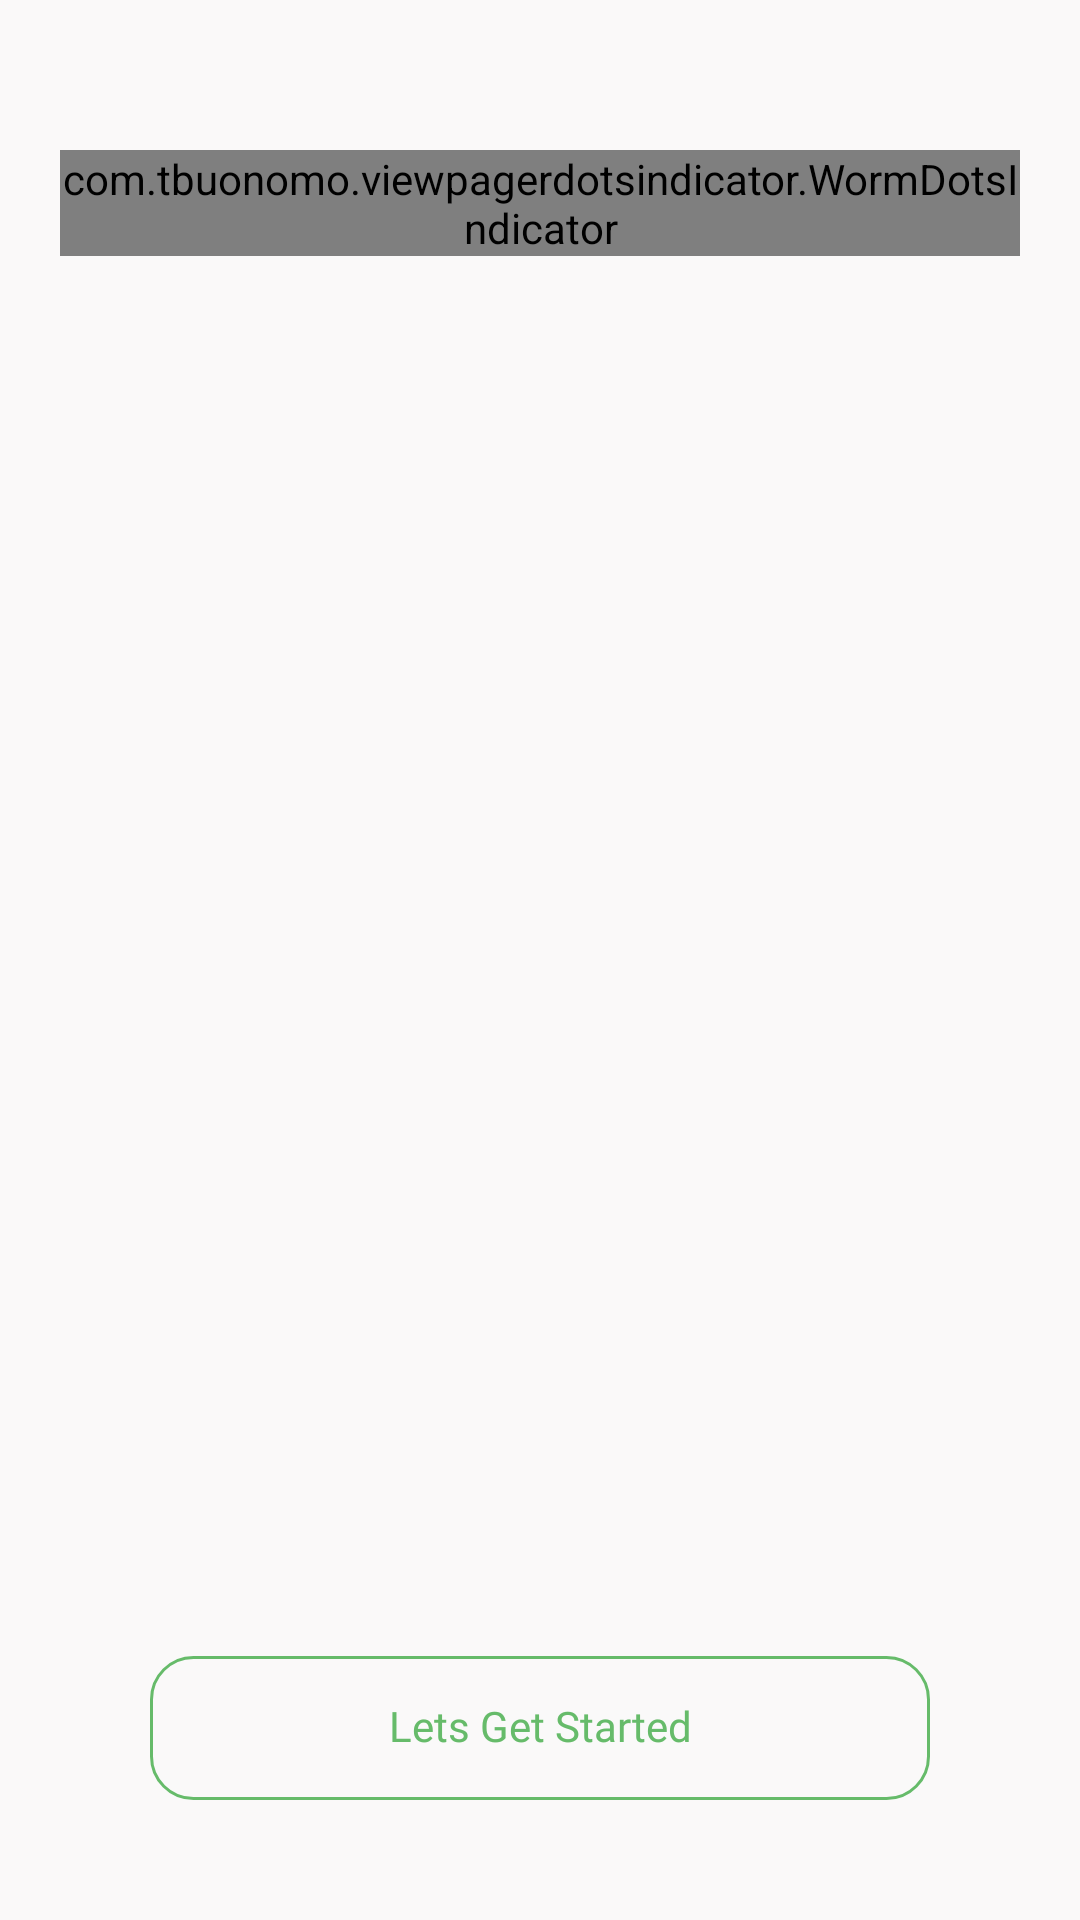

This screen was rendered from an Android layout file. Write that file and the resources it references.
<!-- AndroidManifest.xml: application theme Theme.ChatApp -->
<!-- res/layout/fragment_welcome.xml -->
<?xml version="1.0" encoding="utf-8"?>
<FrameLayout xmlns:android="http://schemas.android.com/apk/res/android"
    xmlns:tools="http://schemas.android.com/tools"
    android:layout_width="match_parent"
    android:layout_height="match_parent"
    xmlns:app="http://schemas.android.com/apk/res-auto"
    tools:context=".ui.welcome.WelcomeFragment">


    <androidx.constraintlayout.widget.ConstraintLayout
        android:background="?android:colorBackground"
        android:id="@+id/v_container"
        android:orientation="vertical"
        android:layout_width="match_parent"
        android:paddingTop="40dp"
        android:paddingHorizontal="20dp"
        android:paddingBottom="20dp"
        android:layout_height="match_parent">

        <androidx.viewpager2.widget.ViewPager2
            android:id="@+id/viewpager_features"
            android:layout_width="match_parent"
            android:layout_height="wrap_content"
            app:layout_constraintEnd_toEndOf="parent"
            app:layout_constraintHorizontal_bias="0.0"
            app:layout_constraintStart_toStartOf="parent"
            app:layout_constraintTop_toTopOf="parent" />


        <com.tbuonomo.viewpagerdotsindicator.WormDotsIndicator
            android:id="@+id/worm_dots_indicator"
            android:layout_width="wrap_content"
            android:layout_height="wrap_content"
            app:dotsColor="@color/colorPrimary"
            app:dotsCornerRadius="8dp"
            app:dotsSize="10dp"
            app:dotsSpacing="4dp"
            app:dotsStrokeColor="@color/colorPrimary"
            app:dotsStrokeWidth="2dp"
            app:layout_constraintEnd_toEndOf="parent"
            app:layout_constraintStart_toStartOf="parent"
            android:layout_marginTop="10dp"
            app:layout_constraintTop_toBottomOf="@id/viewpager_features"/>


        <androidx.appcompat.widget.AppCompatButton
            android:id="@+id/btn_signup"
            style="@style/OutlinedButton"
            android:layout_width="match_parent"
            android:layout_height="wrap_content"
            android:layout_marginHorizontal="30dp"
            android:layout_marginBottom="20dp"
            android:text="@string/btn_signup_text"
            app:layout_constraintBottom_toBottomOf="parent"
            app:layout_constraintEnd_toEndOf="parent"
            app:layout_constraintStart_toStartOf="parent" />


    </androidx.constraintlayout.widget.ConstraintLayout>


</FrameLayout>
<!-- resources referenced by this layout -->
<resources>
  <color name="colorPrimary">@color/green</color>
  <string name="btn_signup_text">Lets Get Started</string>
  <style name="OutlinedButton" parent="Base.Theme.ChatApp">
          <item name="android:textAlignment">center</item>
          <item name="android:includeFontPadding">false</item>
          <item name="android:gravity">center</item>
          <item name="android:fontFamily">@font/poppins_regular</item>
          <item name="android:textSize">14sp</item>
          <item name="android:textColor">?android:colorPrimary</item>
          <item name="android:background">@drawable/outlined_button_background</item> 
      </style>
  <style name="Theme.ChatApp" parent="Base.Theme.ChatApp" />
  <color name="green">#66BB6A </color>
  <style name="Base.Theme.ChatApp" parent="Theme.Material3.DayNight.NoActionBar">
  
  
          <item name="colorPrimary">@color/colorPrimary</item>
          <item name="android:colorBackground">@color/colorBackground</item>
          <item name="android:textColor">@color/colorText</item>
          <item name="android:textColorHint">@color/colorHint</item>
          <item name="colorSurfaceVariant">@color/colorSurfaceVariant</item>
          <item name="colorSurface">@color/colorSurface</item>
          <item name="android:windowBackground">@color/colorBackground</item>
  
      </style>
  <!-- drawable outlined_button_background (drawable) -->
  <?xml version="1.0" encoding="utf-8"?>
  <shape xmlns:android="http://schemas.android.com/apk/res/android">
  
      <solid android:color="@android:color/transparent"/>
      <stroke android:width="1dp" android:color="?android:colorPrimary"/>
      <corners android:radius="14dp"/>
  </shape>
  <color name="colorBackground">#faf9f9</color>
  <color name="colorText">@color/black</color>
  <color name="colorHint">#666161</color>
  <color name="colorSurfaceVariant">#F1EFEF</color>
  <color name="colorSurface">#666161</color>
  <color name="black">#FF000000</color>
</resources>
